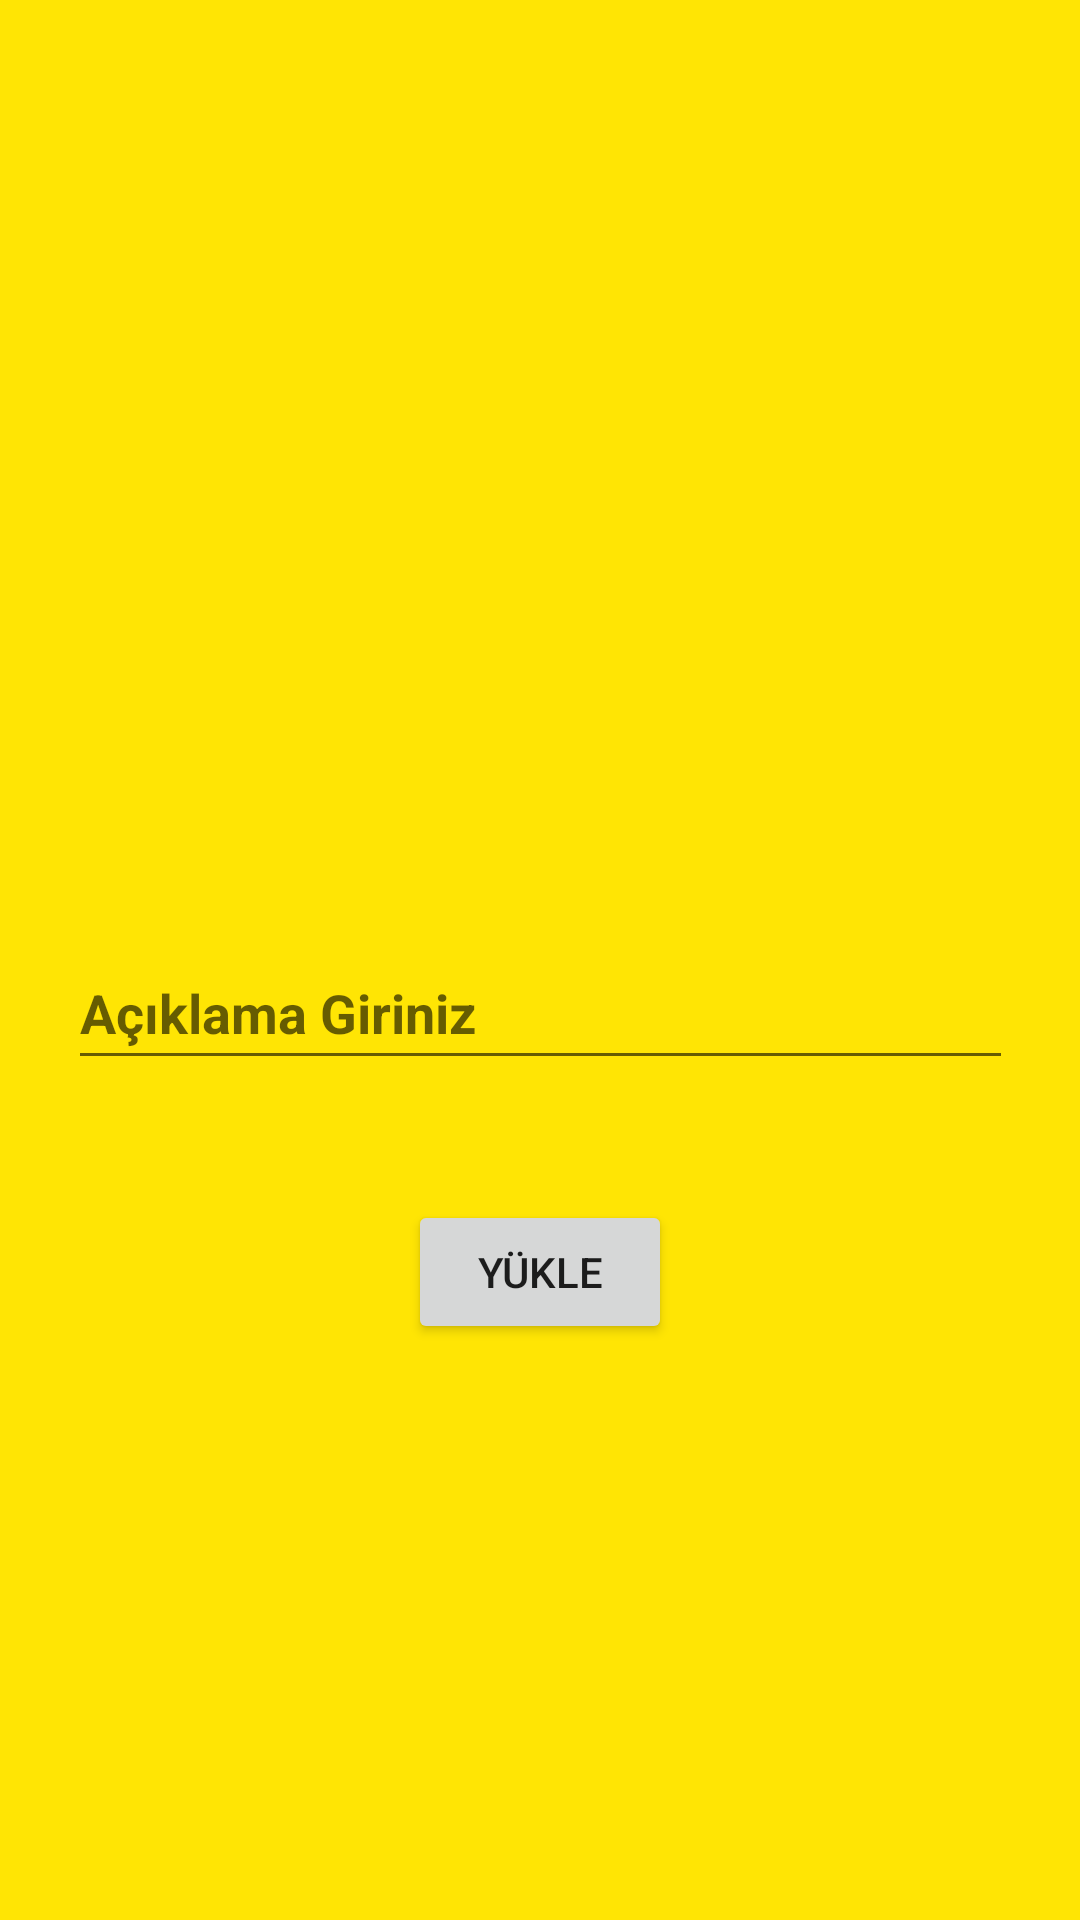

This screen was rendered from an Android layout file. Write that file and the resources it references.
<!-- AndroidManifest.xml: application theme Theme.TakSikayet -->
<!-- res/layout/activity_upload.xml -->
<?xml version="1.0" encoding="utf-8"?>
<androidx.constraintlayout.widget.ConstraintLayout
    xmlns:android="http://schemas.android.com/apk/res/android"
    xmlns:app="http://schemas.android.com/apk/res-auto"
    xmlns:tools="http://schemas.android.com/tools"
    android:layout_width="match_parent"
    android:layout_height="match_parent"
    android:background="#FFE504"
    android:onClick="upload"
    tools:context=".view.UploadActivity">


    <ImageView
        android:id="@+id/imageView"
        android:layout_width="240dp"
        android:layout_height="240dp"
        android:layout_marginTop="32dp"
        android:onClick="selectImage"
        app:layout_constraintEnd_toEndOf="parent"
        app:layout_constraintStart_toStartOf="parent"
        app:layout_constraintTop_toTopOf="parent"
        android:contentDescription="Resim Seç"
        app:srcCompat="@drawable/selectimage" />

    <EditText
        android:id="@+id/commentText"
        android:layout_width="wrap_content"
        android:layout_height="wrap_content"
        android:layout_marginTop="40dp"
        android:ems="15"
        android:hint="Açıklama Giriniz"
        android:inputType="textPersonName"
        android:minHeight="48dp"
        android:textStyle="bold"
        app:layout_constraintEnd_toEndOf="parent"
        app:layout_constraintStart_toStartOf="parent"
       app:layout_constraintTop_toBottomOf="@+id/imageView"/>

    <Button
        android:id="@+id/button3"
        android:layout_width="wrap_content"
        android:layout_height="wrap_content"
        android:layout_marginTop="40dp"
        android:onClick="upload"
        android:text="YÜKLE"
        app:layout_constraintEnd_toEndOf="parent"
        app:layout_constraintStart_toStartOf="parent"
        app:layout_constraintTop_toBottomOf="@+id/commentText" />

</androidx.constraintlayout.widget.ConstraintLayout>
<!-- resources referenced by this layout -->
<resources>
  <style name="Theme.TakSikayet" parent="Theme.MaterialComponents.DayNight.DarkActionBar">
          
          <item name="colorPrimary">@color/purple_500</item>
          <item name="colorPrimaryVariant">#000000</item>
          <item name="colorOnPrimary">@color/white</item>
          
          <item name="colorSecondary">@color/teal_200</item>
          <item name="colorSecondaryVariant">@color/teal_700</item>
          <item name="colorOnSecondary">@color/black</item>
          
          <item name="android:statusBarColor">?attr/colorPrimaryVariant</item>
          
      </style>
  <!-- not gathered from this repository: default colours our renderer supplied (Android Studio template values) -->
  <color name="purple_500">#FF6200EE</color>
  <color name="teal_200">#FF03DAC5</color>
  <color name="teal_700">#FF018786</color>
  <color name="black">#FF000000</color>
  <color name="white">#FFFFFFFF</color>
</resources>
